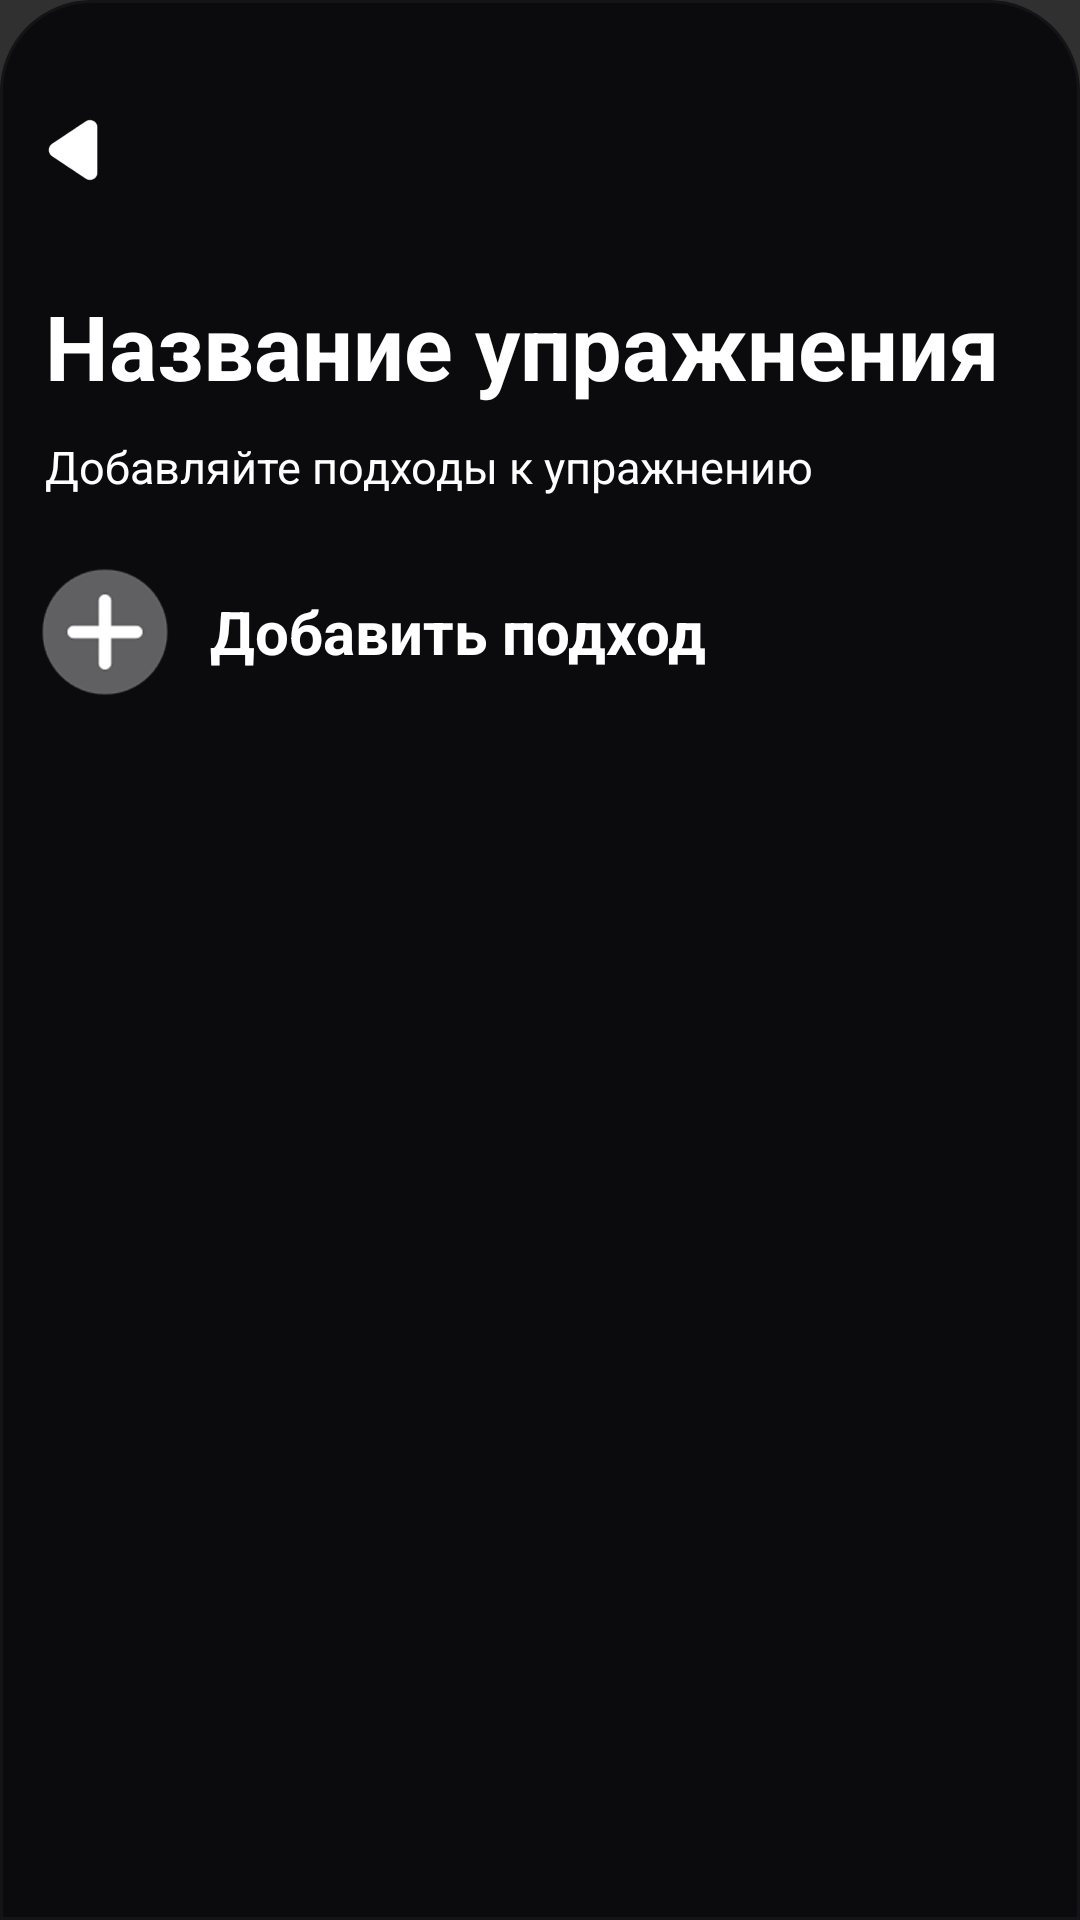

Produce the Android XML layout that renders to this screen, including the resource entries it uses.
<!-- AndroidManifest.xml: application theme Theme.Design.NoActionBar -->
<!-- res/layout/edit_exercises.xml -->
<?xml version="1.0" encoding="utf-8"?>
<RelativeLayout xmlns:android="http://schemas.android.com/apk/res/android"
    android:id="@+id/edit_exercises"
    android:layout_width="match_parent"
    android:layout_height="match_parent"
    android:background="@drawable/rounded_top"
    android:fontFamily="sans-serif"
    android:clipChildren="false"
    android:clipToPadding="false">

    
    <View
        android:layout_width="80dp"
        android:layout_height="4dp"
        android:layout_centerHorizontal="true"
        android:layout_marginTop="5dp"
        android:background="@drawable/handle_background"/>

    
    <FrameLayout
        android:id="@+id/close"
        android:layout_width="30dp"
        android:layout_height="30dp"
        android:layout_marginTop="35dp"
        android:layout_marginStart="10dp"
        android:onClick="backSheetEditExercises">
        <ImageView
            android:id="@+id/back_button"
            android:layout_width="match_parent"
            android:layout_height="match_parent"
            android:layout_gravity="center"
            android:src="@drawable/back"/>
    </FrameLayout>

    
    <TextView
        android:id="@+id/title"
        android:layout_width="wrap_content"
        android:layout_height="wrap_content"
        android:text="Название упражнения"
        android:textSize="30sp"
        android:textStyle="bold"
        android:textColor="#FFFFFF"
        android:layout_marginStart="15dp"
        android:layout_marginTop="30dp"
        android:layout_below="@id/close"/>

    
    <TextView
        android:id="@+id/description"
        android:layout_width="wrap_content"
        android:layout_height="wrap_content"
        android:text="Добавляйте подходы к упражнению"
        android:textColor="#FFFFFF"
        android:textSize="15sp"
        android:layout_marginStart="15dp"
        android:layout_marginEnd="15dp"
        android:layout_marginTop="10dp"
        android:layout_below="@id/title" />

    <LinearLayout
        android:id="@+id/content_layout"
        android:layout_width="match_parent"
        android:layout_height="match_parent"
        android:layout_below="@id/description"
        android:layout_marginTop="0dp"
        android:orientation="vertical"
        android:clipChildren="false"
        android:clipToPadding="false">

        <androidx.recyclerview.widget.RecyclerView
            android:id="@+id/sets_list"
            android:layout_width="match_parent"
            android:layout_height="wrap_content"
            android:layout_marginStart="10dp"
            android:layout_marginEnd="15dp"
            android:scrollbars="vertical"
            android:visibility="gone"
            android:clipToPadding="false"
            android:clipChildren="false" />

        <FrameLayout
            android:id="@+id/add_set"
            android:layout_width="match_parent"
            android:layout_height="70dp"
            android:layout_marginStart="10dp"
            android:layout_marginEnd="15dp"
            android:layout_marginTop="10dp">
            <RelativeLayout
                android:layout_width="match_parent"
                android:layout_height="match_parent">
                <ImageView
                    android:layout_width="50dp"
                    android:layout_height="50dp"
                    android:background="@drawable/plus_ex"
                    android:layout_centerVertical="true"
                    android:layout_gravity="center_vertical"/>
                <TextView
                    android:layout_width="wrap_content"
                    android:layout_height="wrap_content"
                    android:text="Добавить подход"
                    android:textSize="20sp"
                    android:textStyle="bold"
                    android:textColor="#FFFFFF"
                    android:layout_marginStart="60dp"
                    android:layout_centerVertical="true"/>
            </RelativeLayout>
        </FrameLayout>

    </LinearLayout>

</RelativeLayout>
<!-- resources referenced by this layout -->
<resources>
  <!-- drawable back: png bitmap (drawable, 3368 bytes) -->
  <!-- drawable plus_ex: png bitmap (drawable, 9504 bytes) -->
  <!-- drawable rounded_top (drawable) -->
  <?xml version="1.0" encoding="utf-8"?>
  <shape xmlns:android="http://schemas.android.com/apk/res/android"
      android:shape="rectangle">
      <solid android:color="#0B0B0E" />
      <corners android:topLeftRadius="30dp" android:topRightRadius="30dp" />
      <stroke android:width="1dp" android:color="#141418"/>
  </shape>
</resources>
